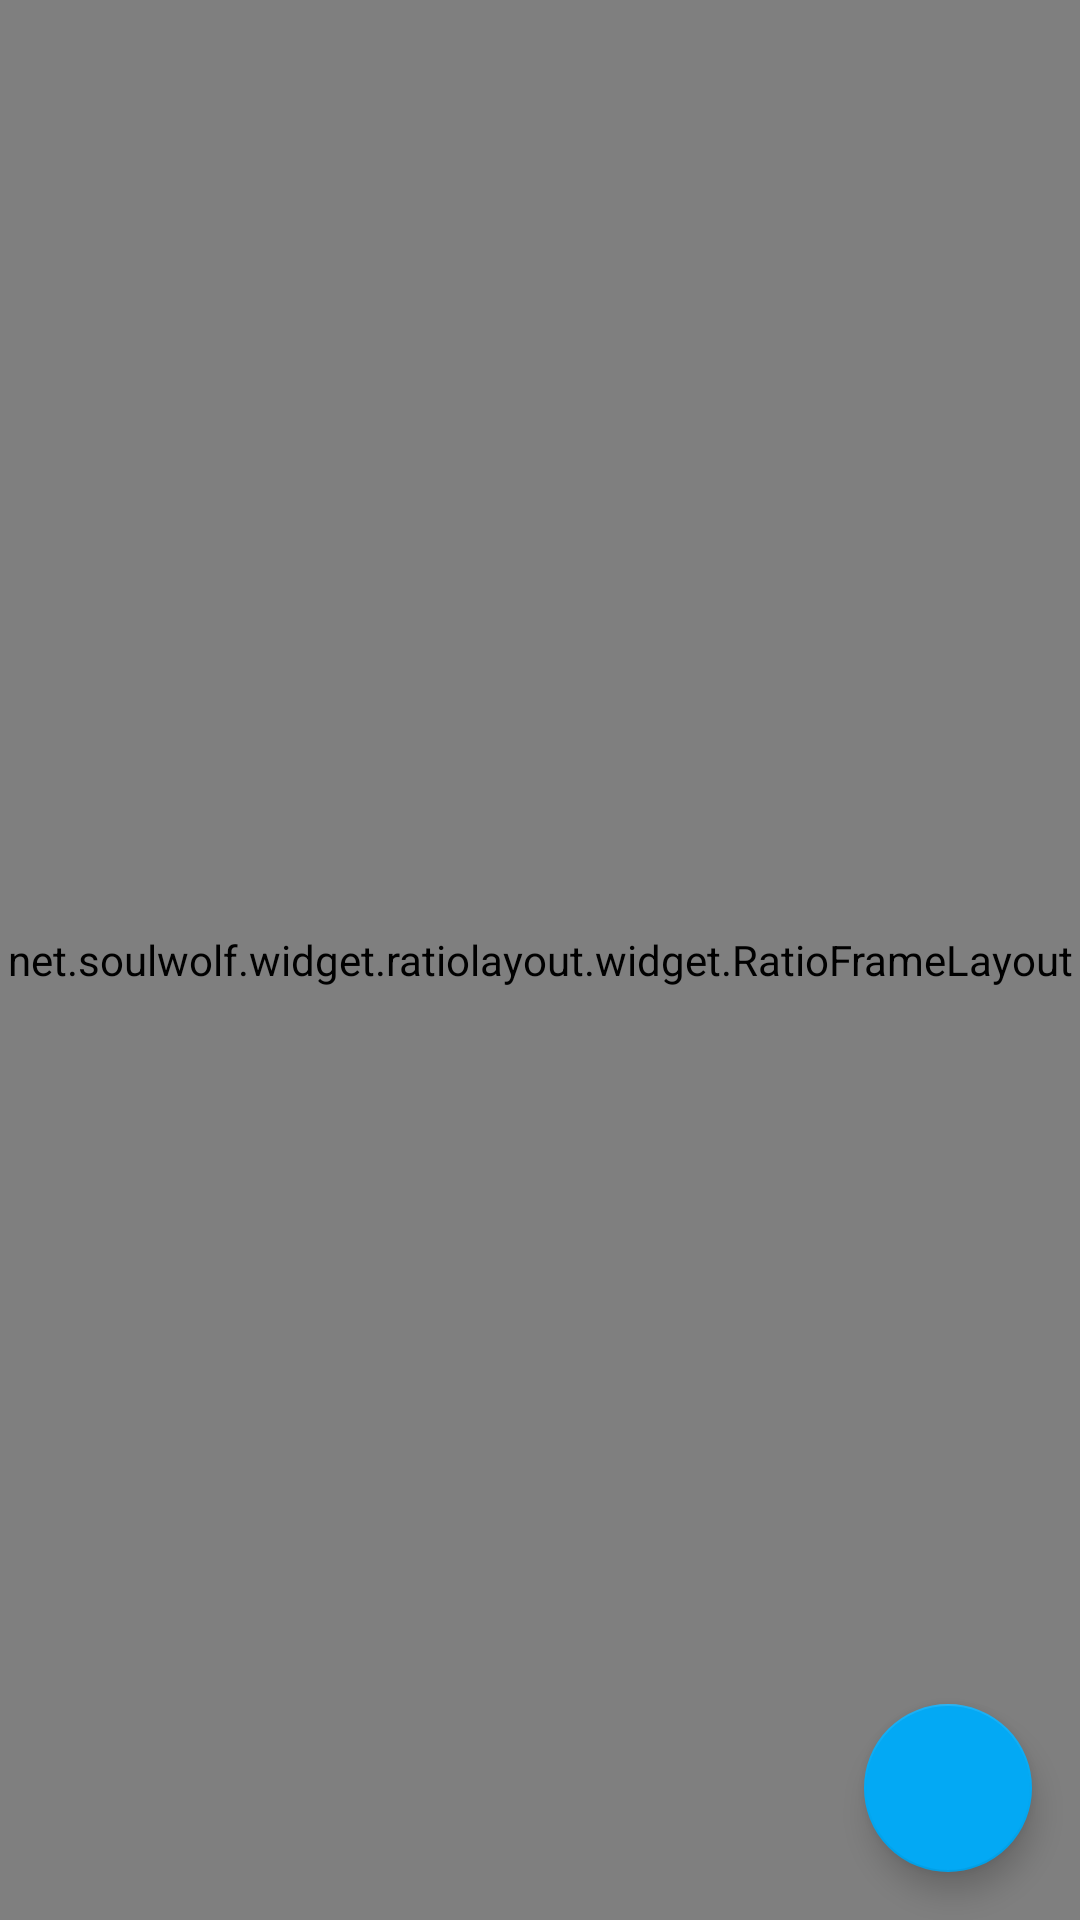

Layout XML and referenced resources for this Android screen:
<!-- AndroidManifest.xml: application theme AppTheme -->
<!-- res/layout/activity_event_create.xml -->
<FrameLayout xmlns:android="http://schemas.android.com/apk/res/android"
    xmlns:app="http://schemas.android.com/apk/res-auto"
    xmlns:soulwolf="http://schemas.android.com/apk/res-auto"
    xmlns:tools="http://schemas.android.com/tools"
    android:layout_width="match_parent"
    android:layout_height="match_parent"
    tools:context="com.github.rayboot.tf_plus.activities.GroupCreateActivity">

    <android.support.v4.widget.NestedScrollView
        android:layout_width="match_parent"
        android:layout_height="match_parent"
        android:fillViewport="true"
        app:layout_behavior="@string/appbar_scrolling_view_behavior">

        <LinearLayout
            android:layout_width="match_parent"
            android:layout_height="match_parent"
            android:orientation="vertical"
            app:layout_behavior="@string/appbar_scrolling_view_behavior">

            <net.soulwolf.widget.ratiolayout.widget.RatioFrameLayout
                android:layout_width="match_parent"
                android:layout_height="match_parent"
                soulwolf:datumRatio="datumWidth"
                soulwolf:heightRatio="9.0"
                soulwolf:widthRatio="16.0">

                <ImageView
                    android:layout_width="match_parent"
                    android:layout_height="match_parent"
                    android:scaleType="centerCrop"
                    android:src="@mipmap/ic_launcher" />

                <TextView
                    android:id="@+id/textView5"
                    android:layout_width="match_parent"
                    android:layout_height="@dimen/h_36"
                    android:layout_gravity="bottom"
                    android:background="#99000000"
                    android:gravity="center_vertical|right"
                    android:paddingLeft="@dimen/normal"
                    android:paddingRight="@dimen/normal"
                    android:text="点击更换"
                    android:textAppearance="@style/TextAppearance.AppCompat.Subhead.Inverse" />

            </net.soulwolf.widget.ratiolayout.widget.RatioFrameLayout>

            <EditText
                android:layout_width="match_parent"
                android:layout_height="wrap_content"
                android:layout_margin="@dimen/normal"
                android:hint="活动名称" />

            <EditText
                android:layout_width="match_parent"
                android:layout_height="wrap_content"
                android:layout_margin="@dimen/normal"
                android:hint="活动简介" />

            <ImageButton
                android:id="@+id/imageButton"
                android:layout_width="wrap_content"
                android:layout_height="wrap_content"
                android:layout_margin="@dimen/normal"
                android:src="@android:drawable/ic_menu_mylocation" />

            <Button
                android:id="@+id/button"
                android:layout_width="match_parent"
                android:layout_height="wrap_content"
                android:layout_margin="@dimen/normal"
                android:text="邀请好友加入" />

            <LinearLayout
                android:layout_width="match_parent"
                android:layout_height="wrap_content"
                android:orientation="horizontal">

                <Button
                    android:layout_width="0dp"
                    android:layout_height="wrap_content"
                    android:layout_weight="1"
                    android:text="开始时间" />

                <Button
                    android:layout_width="0dp"
                    android:layout_height="wrap_content"
                    android:layout_weight="1"
                    android:text="截至时间" />


            </LinearLayout>

            <TextView
                android:id="@+id/textView6"
                android:layout_width="wrap_content"
                android:layout_height="wrap_content"
                android:layout_margin="@dimen/normal"
                android:text="活动类型"
                android:textAppearance="?android:attr/textAppearanceSmall" />

            <RadioGroup
                android:layout_width="match_parent"
                android:layout_height="wrap_content"
                android:layout_margin="@dimen/normal"
                android:orientation="horizontal">

                <RadioButton
                    android:layout_width="wrap_content"
                    android:layout_height="wrap_content"
                    android:text="公开" />

                <RadioButton
                    android:layout_width="wrap_content"
                    android:layout_height="wrap_content"
                    android:text="私密" />


            </RadioGroup>
        </LinearLayout>
    </android.support.v4.widget.NestedScrollView>

    <android.support.design.widget.FloatingActionButton
        android:id="@+id/view"
        android:layout_width="wrap_content"
        android:layout_height="wrap_content"
        android:layout_gravity="bottom|right"
        android:layout_marginBottom="@dimen/medium"
        android:layout_marginRight="@dimen/medium"
        android:onClick="onFabClick"
        android:src="@drawable/ic_add_white_36dp" />

</FrameLayout>
<!-- resources referenced by this layout -->
<resources>
  <dimen name="h_36">36dp</dimen>
  <dimen name="medium">16dp</dimen>
  <dimen name="normal">8dp</dimen>
  <style name="AppTheme" parent="Theme.AppCompat.Light.NoActionBar">
          
  
          <item name="colorPrimary">@color/colorPrimary</item>
          <item name="colorPrimaryDark">@color/colorPrimaryDark</item>
          <item name="colorAccent">@color/colorPrimary</item>
          <item name="colorControlHighlight">@color/fab_color_pressed</item>
      </style>
  <color name="colorPrimary">#03a9f4</color>
  <color name="colorPrimaryDark">#5677fc</color>
  <color name="fab_color_pressed">#3f51b5</color>
</resources>
